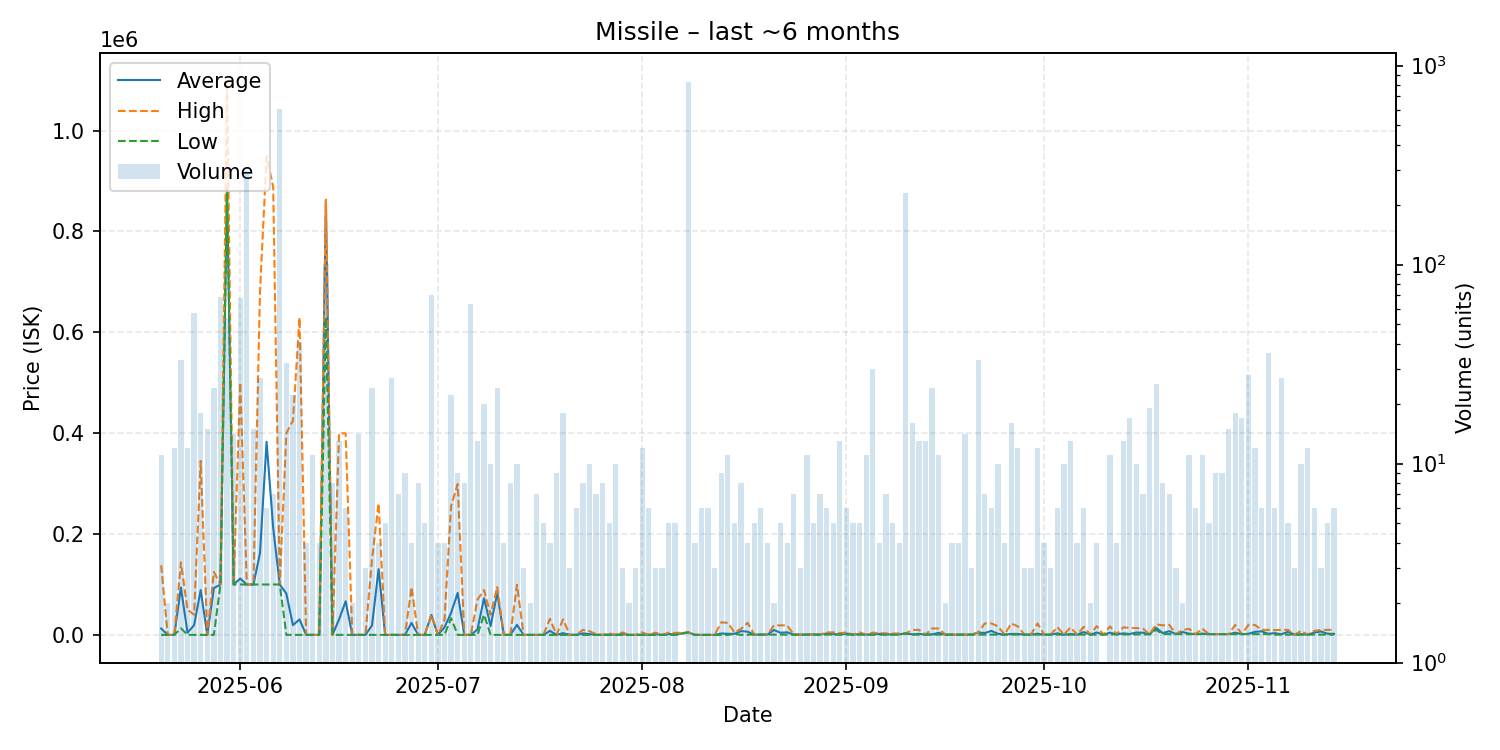

The table this chart was drawn from, first rows:
date, average, highest, lowest, order_count, volume
2025-05-20, 12665, 138200, 111.0, 8, 11
2025-05-21, 111.0, 111.0, 111.0, 2, 2
2025-05-22, 112.0, 112.0, 112.0, 5, 12
2025-05-23, 93972, 144000, 13235, 20, 33
2025-05-24, 4269, 50000, 112.0, 8, 12
2025-05-25, 19426, 40150, 112.0, 10, 57
2025-05-26, 88941, 345000, 112.0, 8, 18
2025-05-27, 112.0, 112.0, 112.0, 7, 15
2025-05-28, 92901, 124900, 112.0, 13, 24
2025-05-29, 100000, 100000, 100000, 10, 69
2025-05-30, 886185, 1099000, 883400, 18, 54
2025-05-31, 100000, 100000, 100000, 6, 14
2025-06-01, 111766, 500050, 100000, 13, 68
2025-06-02, 100000, 100000, 100000, 9, 294
2025-06-03, 100000, 100000, 100000, 5, 15
2025-06-04, 162226, 680000, 100000, 8, 27
2025-06-05, 383017, 949050, 100000, 6, 6
2025-06-06, 212671, 888700, 100000, 6, 7
2025-06-07, 100000, 100000, 100000, 6, 606
2025-06-08, 81922, 399950, 111.0, 13, 32
2025-06-09, 19445, 425000, 112.0, 9, 22
2025-06-10, 30807, 629350, 112.0, 10, 41
2025-06-11, 112.0, 112.0, 112.0, 3, 4
2025-06-12, 112.0, 112.0, 112.0, 7, 11
2025-06-13, 112.0, 112.0, 112.0, 4, 4
2025-06-14, 862100, 863100, 629500, 28, 101
2025-06-15, 112.0, 112.0, 112.0, 5, 8
2025-06-16, 30834, 399500, 112.0, 6, 13
2025-06-17, 66743, 399900, 112.0, 6, 6
2025-06-18, 112.0, 112.0, 112.0, 2, 2
2025-06-19, 112.0, 112.0, 112.0, 13, 14
2025-06-20, 112.0, 112.0, 112.0, 3, 3
2025-06-21, 18819, 150000, 112.0, 11, 24
2025-06-22, 130456, 260800, 112.0, 4, 4
2025-06-23, 112.0, 112.0, 112.0, 4, 5
2025-06-24, 112.0, 112.0, 112.0, 6, 27
2025-06-25, 112.2, 113.0, 112.0, 5, 7
2025-06-26, 114.3, 115.0, 114.0, 7, 9
2025-06-27, 23786, 94800, 115.0, 3, 4
2025-06-28, 115.0, 115.0, 115.0, 5, 8
2025-06-29, 115.0, 115.0, 115.0, 3, 5
2025-06-30, 39583, 40000, 115.0, 14, 70
2025-07-01, 114.5, 115.0, 114.0, 4, 4
2025-07-02, 15058, 30000, 115.1, 4, 4
2025-07-03, 43733, 255500, 33120, 11, 22
2025-07-04, 83243, 299200, 115.1, 9, 9
2025-07-05, 115.1, 115.1, 115.1, 6, 8
2025-07-06, 115.2, 115.2, 115.2, 11, 63
2025-07-07, 10866, 69995, 115.2, 8, 13
2025-07-08, 72806, 89000, 40000, 7, 20
2025-07-09, 17579, 40000, 116.0, 7, 10
2025-07-10, 83363, 95000, 116.0, 5, 24
2025-07-11, 116.0, 116.0, 116.0, 4, 4
2025-07-12, 115.8, 116.0, 115.2, 5, 8
2025-07-13, 19982, 99445, 116.0, 6, 10
2025-07-14, 120.0, 120.0, 120.0, 2, 3
2025-07-15, 120.0, 120.0, 120.0, 1, 2
2025-07-16, 120.0, 120.0, 120.0, 7, 7
2025-07-17, 120, 120.1, 120.0, 5, 5
2025-07-18, 8090, 32000, 120.0, 4, 4
... 118 more rows
